pico-8 play session: hold ← + tap ❎

[t = 6 s] hold ← ~6s, tap ❎ ~10×
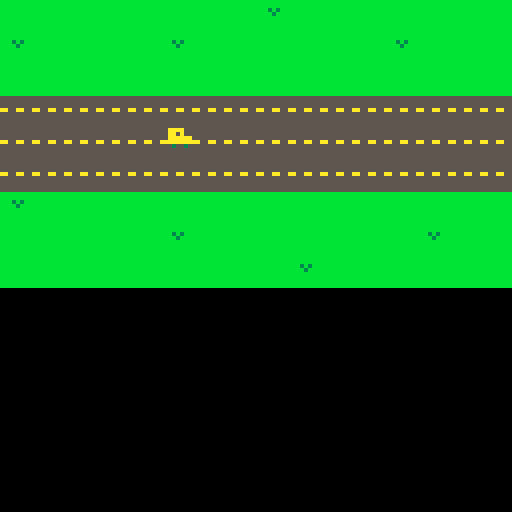

pico-8 cartridge
version 16
__lua__
car={x=64, y=30}
bullets = {}

function fire()
  if (btnp(4)) then
    local b = {
      x = car.x,
      y = car.y,
      dx = 3
    }
    add(bullets, b)
    sfx(3)    
  end
end

function move_bullets()
  for b in all(bullets) do
    b.x += b.dx
    if (b.x > 127) then
      del(bullets, b)
    end
  end
end

function move_car()
  if (btn(0)) then 
    car.x=car.x-1
    if (car.x < 0) then
      car.x=0
    end   
  end
  if (btn(1)) then 
  	car.x=car.x+1
  	if (car.x > 127) then
  	  car.x = 0
  	end 
  end
  if (btn(2)) then   	
  	car.y=car.y-1 
  	if (car.y < 22) then
  	  car.y = 22
  	  sfx(0)
  	end
  end
  if (btn(3)) then 
    car.y=car.y+1
    if (car.y > 40) then
      car.y = 40
      sfx(0)
    end 
  end
end

function _update()
  fire()
  move_car()
  move_bullets()
end

function _draw()
  cls()
  map()
  spr(1,car.x,car.y)
  for b in all(bullets) do
    spr(5, b.x, b.y)
  end
end
__gfx__
000000000000000055555555bbbbbbbbbbbbbbbb0000000000000000000000000000000000000000000000000000000000000000000000000000000000000000
000000000000000055555555bbbbbbbbbbbbbbbb0000000000000000000000000000000000000000000000000000000000000000000000000000000000000000
007007000aaaa00055555555bbbbbbbbbbb3b3bb0000000000000000000000000000000000000000000000000000000000000000000000000000000000000000
000770000aa0a000aa55aa55bbbbbbbbbbbb3bbb0000006600000000000000000000000000000000000000000000000000000000000000000000000000000000
000770000aaaaaa055555555bbbbbbbbbbbbbbbb0000000000000000000000000000000000000000000000000000000000000000000000000000000000000000
007007000aaaaaa055555555bbbbbbbbbbbbbbbb0000000000000000000000000000000000000000000000000000000000000000000000000000000000000000
000000000030030055555555bbbbbbbbbbbbbbbb0000000000000000000000000000000000000000000000000000000000000000000000000000000000000000
000000000000000055555555bbbbbbbbbbbbbbbb0000000000000000000000000000000000000000000000000000000000000000000000000000000000000000
__map__
0303030303030303040303030303030300000000000000000000000000000000000000000000000000000000000000000000000000000000000000000000000000000000000000000000000000000000000000000000000000000000000000000000000000000000000000000000000000000000000000000000000000000000
0403030303040303030303030403030300000000000000000000000000000000000000000000000000000000000000000000000000000000000000000000000000000000000000000000000000000000000000000000000000000000000000000000000000000000000000000000000000000000000000000000000000000000
0303030303030303030303030303030300000000000000000000000000000000000000000000000000000000000000000000000000000000000000000000000000000000000000000000000000000000000000000000000000000000000000000000000000000000000000000000000000000000000000000000000000000000
0202020202020202020202020202020200000000000000000000000000000000000000000000000000000000000000000000000000000000000000000000000000000000000000000000000000000000000000000000000000000000000000000000000000000000000000000000000000000000000000000000000000000000
0202020202020202020202020202020200000000000000000000000000000000000000000000000000000000000000000000000000000000000000000000000000000000000000000000000000000000000000000000000000000000000000000000000000000000000000000000000000000000000000000000000000000000
0202020202020202020202020202020200000000000000000000000000000000000000000000000000000000000000000000000000000000000000000000000000000000000000000000000000000000000000000000000000000000000000000000000000000000000000000000000000000000000000000000000000000000
0403030303030303030303030303030300000000000000000000000000000000000000000000000000000000000000000000000000000000000000000000000000000000000000000000000000000000000000000000000000000000000000000000000000000000000000000000000000000000000000000000000000000000
0303030303040303030303030304030300000000000000000000000000000000000000000000000000000000000000000000000000000000000000000000000000000000000000000000000000000000000000000000000000000000000000000000000000000000000000000000000000000000000000000000000000000000
0303030303030303030403030303030300000000000000000000000000000000000000000000000000000000000000000000000000000000000000000000000000000000000000000000000000000000000000000000000000000000000000000000000000000000000000000000000000000000000000000000000000000000
